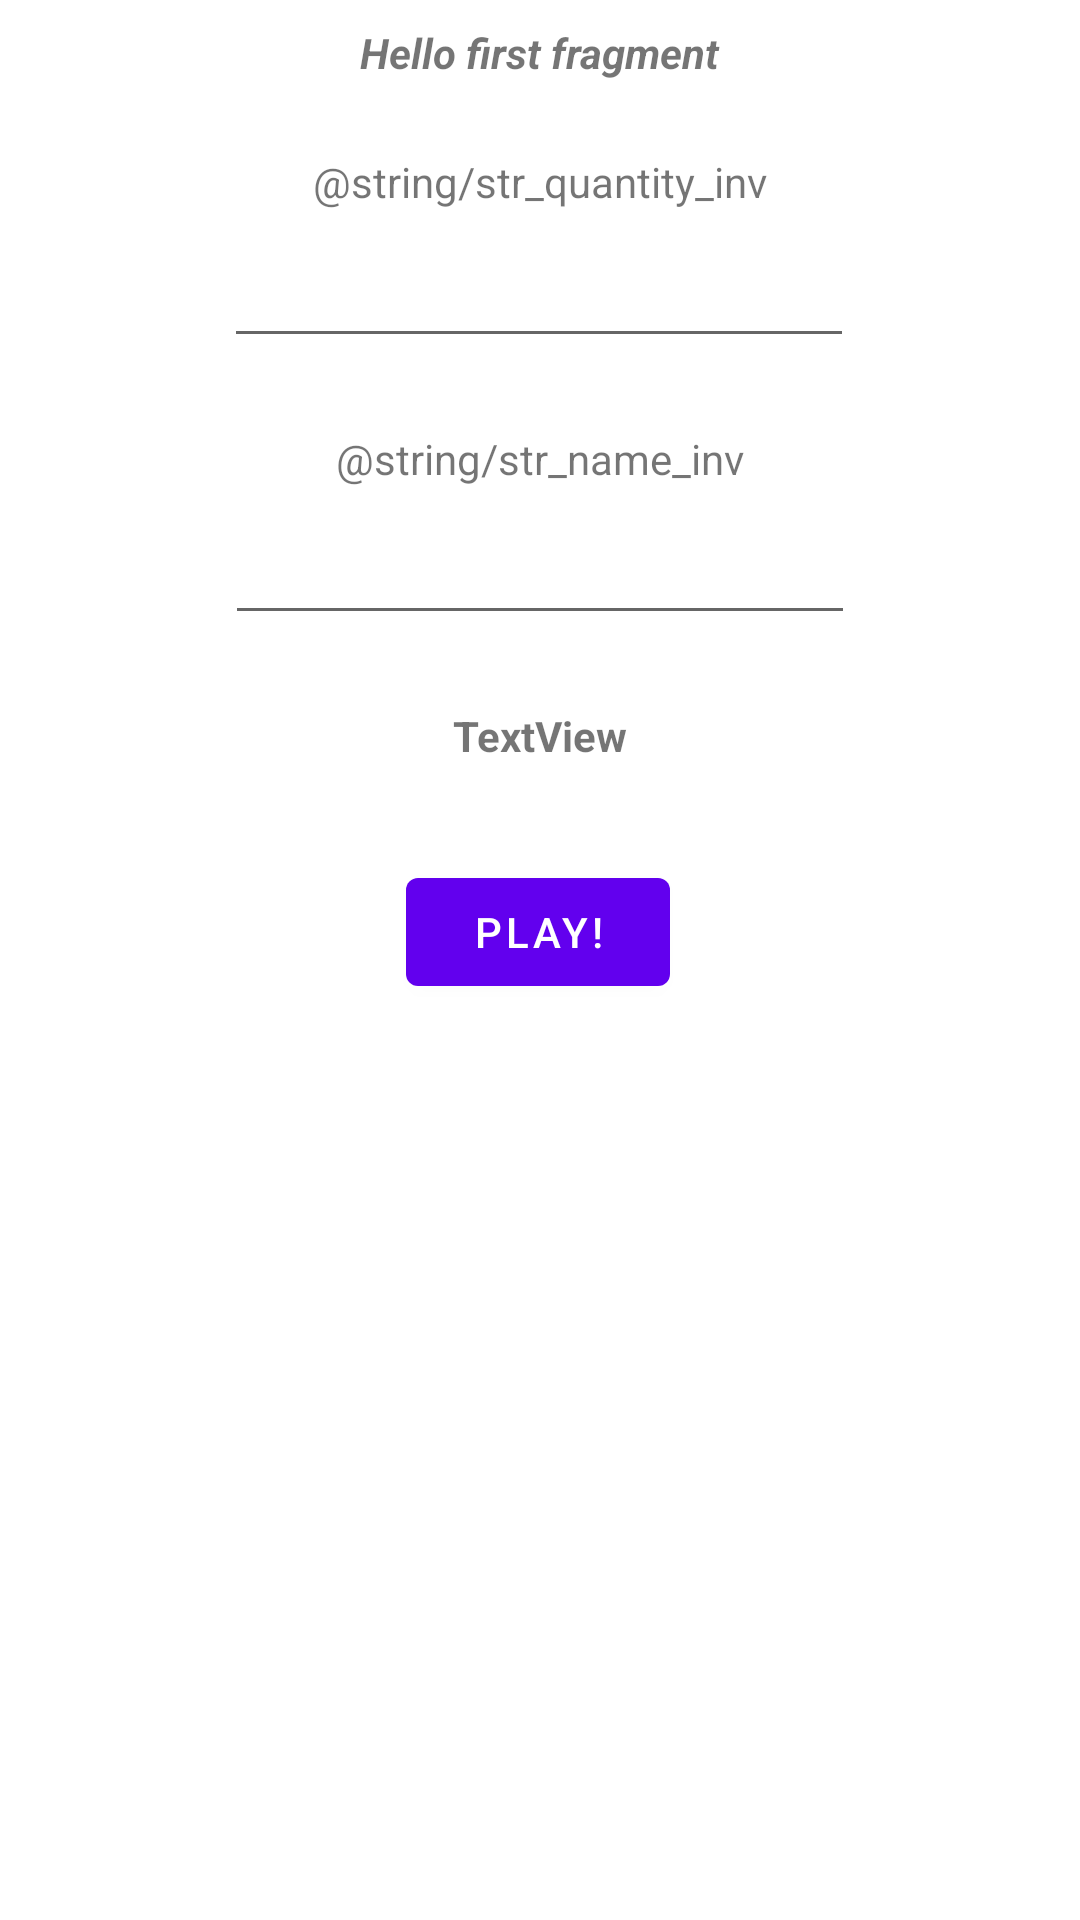

Layout XML and referenced resources for this Android screen:
<!-- AndroidManifest.xml: application theme Theme.BugSmash -->
<!-- res/layout/fragment_first.xml -->
<?xml version="1.0" encoding="utf-8"?>
<androidx.constraintlayout.widget.ConstraintLayout xmlns:android="http://schemas.android.com/apk/res/android"
    xmlns:app="http://schemas.android.com/apk/res-auto"
    xmlns:tools="http://schemas.android.com/tools"
    android:layout_width="match_parent"
    android:layout_height="match_parent"
    tools:context=".StartFragment">

    <TextView
        android:id="@+id/textview_first"
        android:layout_width="wrap_content"
        android:layout_height="wrap_content"
        android:layout_marginTop="8dp"
        android:text="@string/hello_first_fragment"
        android:textStyle="bold|italic"
        app:layout_constraintEnd_toEndOf="parent"
        app:layout_constraintStart_toStartOf="parent"
        app:layout_constraintTop_toTopOf="parent" />

    <Button
        android:id="@+id/button_play"
        android:layout_width="wrap_content"
        android:layout_height="wrap_content"
        android:layout_marginTop="32dp"
        android:text="Play!"
        app:layout_constraintEnd_toEndOf="parent"
        app:layout_constraintHorizontal_bias="0.498"
        app:layout_constraintStart_toStartOf="parent"
        app:layout_constraintTop_toBottomOf="@+id/tvScore" />

    <EditText
        android:id="@+id/editTxtQuantity"
        android:layout_width="wrap_content"
        android:layout_height="wrap_content"
        android:layout_marginTop="8dp"
        android:ems="10"
        android:inputType="number"
        android:textAlignment="center"
        app:layout_constraintEnd_toEndOf="parent"
        app:layout_constraintHorizontal_bias="0.497"
        app:layout_constraintStart_toStartOf="parent"
        app:layout_constraintTop_toBottomOf="@+id/textView" />

    <TextView
        android:id="@+id/textView"
        android:layout_width="wrap_content"
        android:layout_height="wrap_content"
        android:layout_marginTop="24dp"
        android:text="@string/str_quantity_inv"
        app:layout_constraintEnd_toEndOf="parent"
        app:layout_constraintStart_toStartOf="parent"
        app:layout_constraintTop_toBottomOf="@+id/textview_first" />

    <TextView
        android:id="@+id/textView2"
        android:layout_width="wrap_content"
        android:layout_height="wrap_content"
        android:layout_marginTop="24dp"
        android:text="@string/str_name_inv"
        app:layout_constraintEnd_toEndOf="parent"
        app:layout_constraintStart_toStartOf="parent"
        app:layout_constraintTop_toBottomOf="@+id/editTxtQuantity" />

    <EditText
        android:id="@+id/editTxtName"
        android:layout_width="wrap_content"
        android:layout_height="wrap_content"
        android:layout_marginTop="8dp"
        android:ems="10"
        android:inputType="textPersonName"
        android:textAlignment="center"
        app:layout_constraintEnd_toEndOf="parent"
        app:layout_constraintStart_toStartOf="parent"
        app:layout_constraintTop_toBottomOf="@+id/textView2" />

    <TextView
        android:id="@+id/tvScore"
        android:layout_width="wrap_content"
        android:layout_height="wrap_content"
        android:layout_marginTop="24dp"
        android:text="TextView"
        android:textStyle="bold"
        app:layout_constraintEnd_toEndOf="parent"
        app:layout_constraintStart_toStartOf="parent"
        app:layout_constraintTop_toBottomOf="@+id/editTxtName" />
</androidx.constraintlayout.widget.ConstraintLayout>
<!-- resources referenced by this layout -->
<resources>
  <string name="hello_first_fragment">Hello first fragment</string>
  <style name="Theme.BugSmash" parent="Theme.MaterialComponents.DayNight.DarkActionBar">
          
          <item name="colorPrimary">@color/purple_500</item>
          <item name="colorPrimaryVariant">@color/purple_700</item>
          <item name="colorOnPrimary">@color/white</item>
          
          <item name="colorSecondary">@color/teal_200</item>
          <item name="colorSecondaryVariant">@color/teal_700</item>
          <item name="colorOnSecondary">@color/black</item>
          
          <item name="android:statusBarColor" tools:targetApi="l">?attr/colorPrimaryVariant</item>
          
      </style>
  <!-- not gathered from this repository: default colours our renderer supplied (Android Studio template values) -->
  <color name="purple_500">#FF6200EE</color>
  <color name="purple_700">#FF3700B3</color>
  <color name="teal_200">#FF03DAC5</color>
  <color name="teal_700">#FF018786</color>
  <color name="black">#FF000000</color>
  <color name="white">#FFFFFFFF</color>
</resources>
